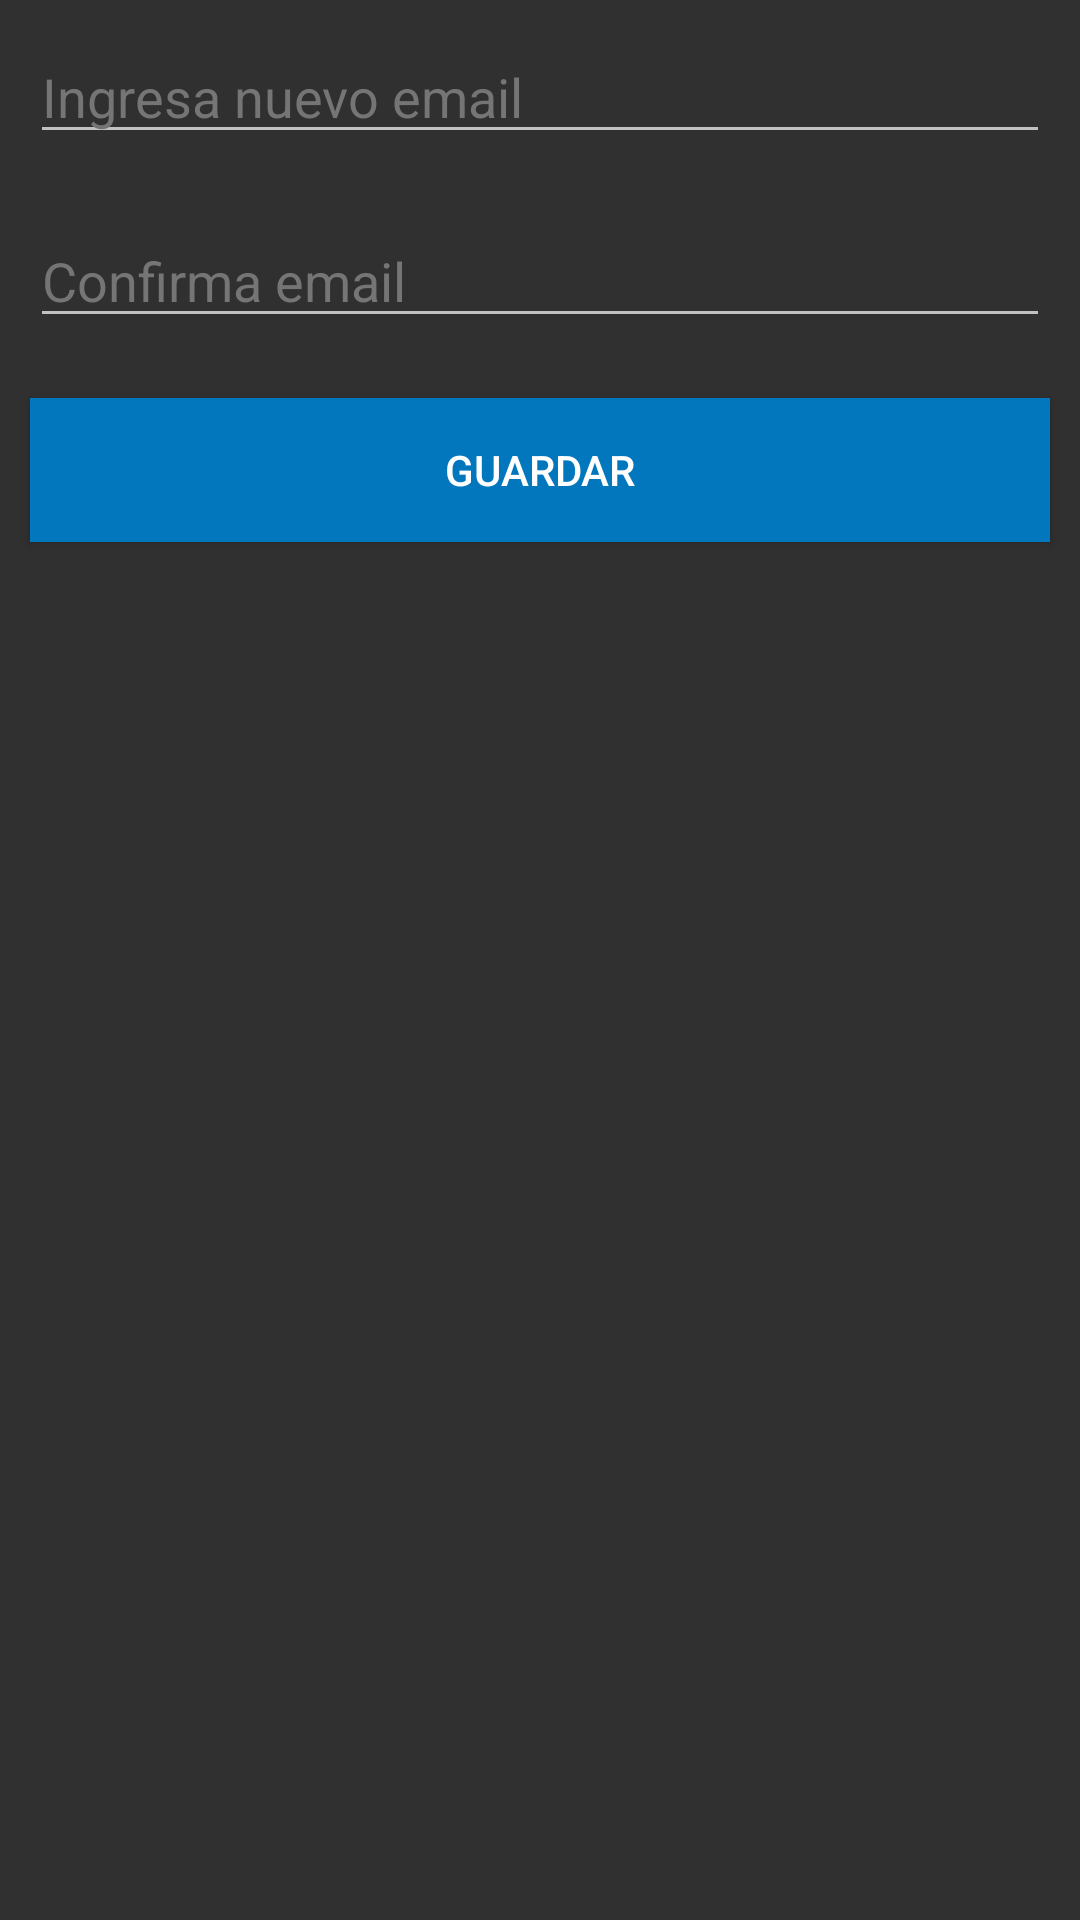

Layout XML and referenced resources for this Android screen:
<!-- AndroidManifest.xml: application theme Lapp -->
<!-- res/layout/dialog_email_change.xml -->
<?xml version="1.0" encoding="utf-8"?>
<LinearLayout xmlns:android="http://schemas.android.com/apk/res/android"
              android:orientation="vertical"
              android:layout_width="match_parent"
              android:layout_height="match_parent">

    <EditText
        android:id="@+id/email"
        android:layout_width="match_parent"
        android:layout_height="wrap_content"
        android:layout_margin="10dp"
        android:ems="10"
        android:hint="Ingresa nuevo email"
        android:inputType="textEmailAddress"
        android:textColor="@color/colorPrimary"
        android:textColorHint="@color/colorGray"
        android:textColorLink="@color/colorPrimaryDark"/>

    <EditText
        android:id="@+id/confirm"
        android:layout_width="match_parent"
        android:layout_height="wrap_content"
        android:layout_margin="10dp"
        android:ems="10"
        android:hint="Confirma email"
        android:inputType="textEmailAddress"
        android:textColor="@color/colorPrimary"
        android:textColorHint="@color/colorGray"
        android:textColorLink="@color/colorPrimaryDark"/>

    <Button
        android:id="@+id/save"
        android:layout_width="match_parent"
        android:layout_height="wrap_content"
        android:layout_margin="10dp"
        android:background="@color/colorPrimaryDark"
        android:text="Guardar"/>
</LinearLayout>
<!-- resources referenced by this layout -->
<resources>
  <color name="colorGray">#757575</color>
  <color name="colorPrimary">#1e88e5</color>
  <color name="colorPrimaryDark">#0277BD</color>
  <style name="Lapp" parent="Theme.AppCompat.NoActionBar">
          
          <item name="colorPrimary">@color/colorPrimary</item>
          <item name="colorPrimaryDark">@color/colorPrimaryDark</item>
          <item name="colorAccent">@color/colorAccent</item>
          <item name="android:textColorHint">@color/colorPrimaryDark</item>
      </style>
  <color name="colorAccent">#FFF</color>
</resources>
